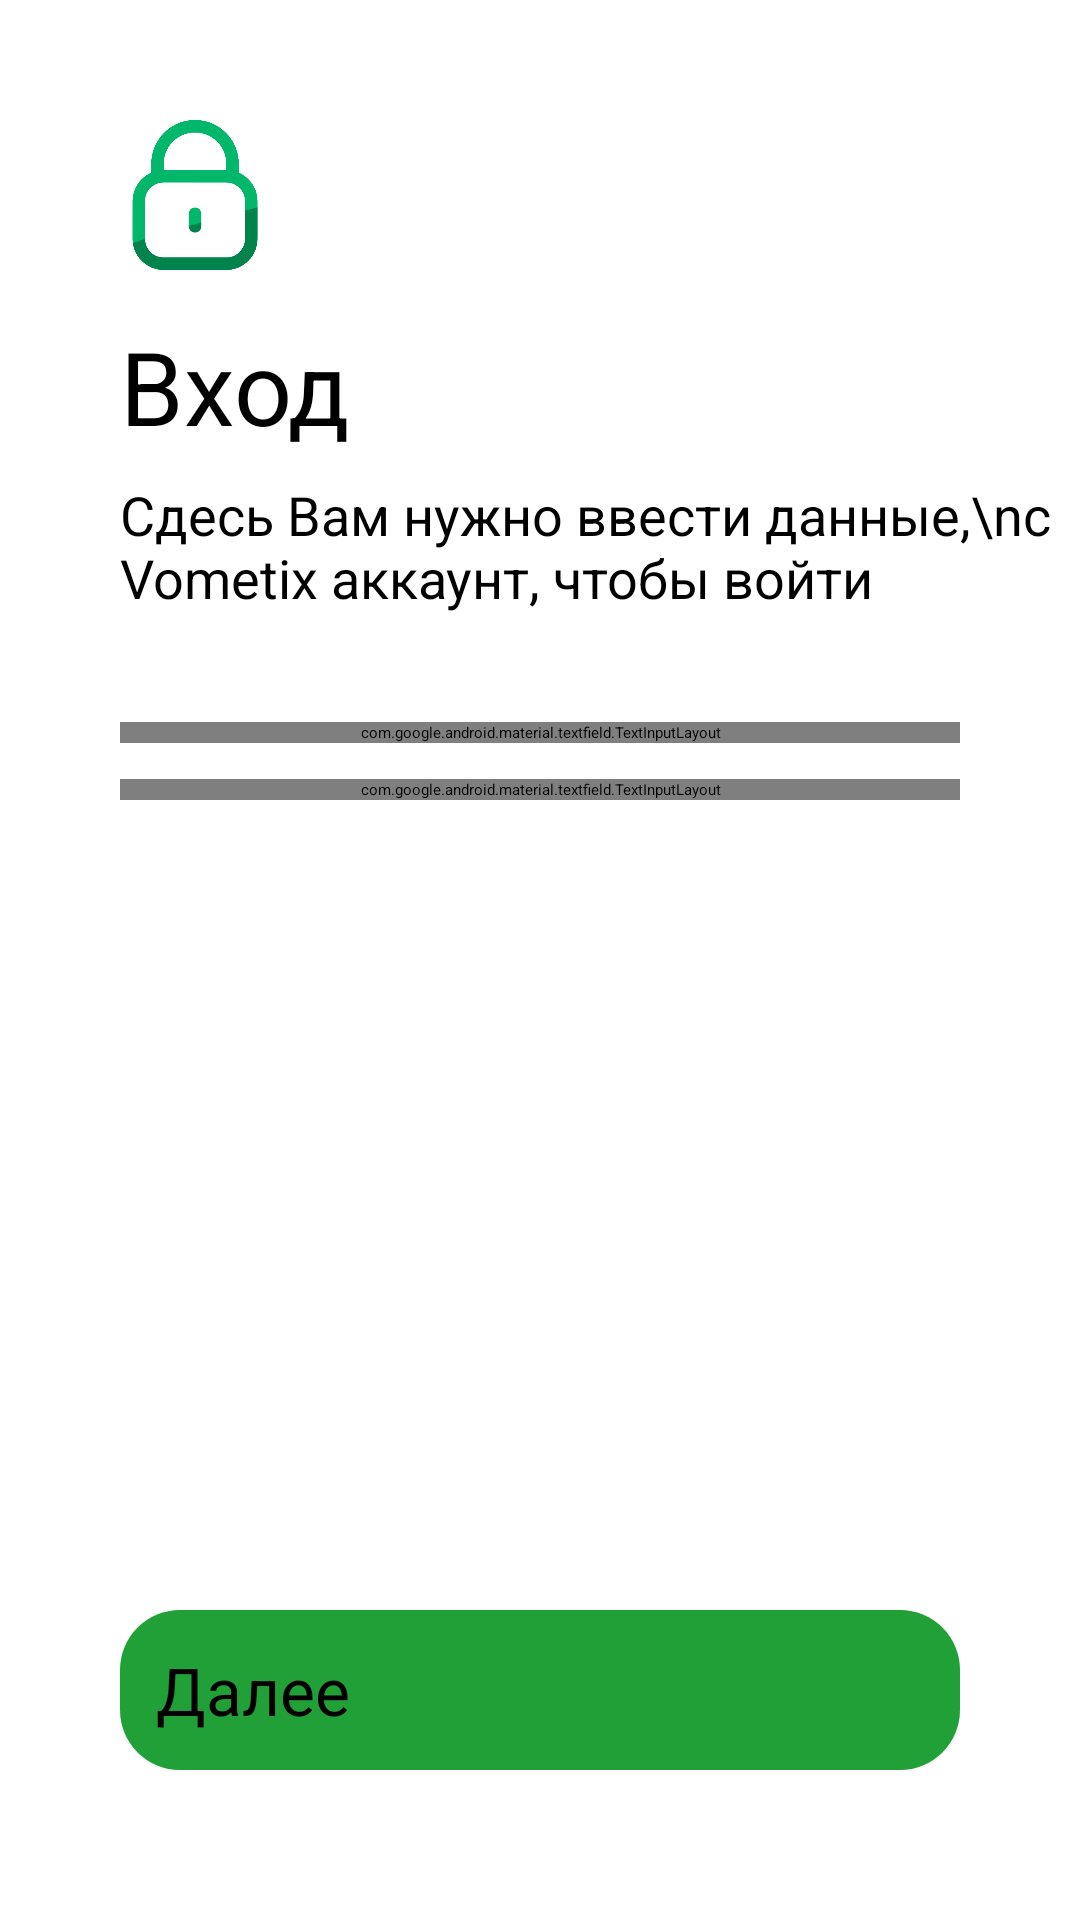

Produce the Android XML layout that renders to this screen, including the resource entries it uses.
<!-- AndroidManifest.xml: application theme Theme.SavchenkoHackathon -->
<!-- res/layout/activity_auth.xml -->
<?xml version="1.0" encoding="utf-8"?>
<androidx.constraintlayout.widget.ConstraintLayout xmlns:android="http://schemas.android.com/apk/res/android"
    xmlns:app="http://schemas.android.com/apk/res-auto"
    xmlns:tools="http://schemas.android.com/tools"
    android:layout_width="match_parent"
    android:layout_height="match_parent"
    android:id="@+id/bg"
    tools:context=".auth">
    <ImageView
        android:id="@+id/imgofsber"
        app:layout_constraintTop_toTopOf="parent"
        app:layout_constraintStart_toStartOf="parent"
        android:src="@drawable/locker"
        android:layout_marginStart="40dp"
        android:layout_marginTop="40dp"
        android:layout_width="50dp"
        android:layout_height="50dp"/>
    <TextView
        android:text="Вход"
        android:textSize="34sp"
        android:textColor="@color/black"
        android:id="@+id/welcometext"
        android:lineHeight="46dp"
        android:layout_marginStart="40dp"
        android:layout_marginTop="16dp"
        app:layout_constraintStart_toStartOf="parent"
        app:layout_constraintTop_toBottomOf="@id/imgofsber"
        android:layout_width="wrap_content"
        android:layout_height="wrap_content"/>
    <TextView
        android:text="Сдесь Вам нужно ввести данные,\nc Vometix аккаунт, чтобы войти"
        android:textSize="18sp"
        android:id="@+id/description"
        android:layout_marginStart="40dp"
        android:layout_marginTop="8dp"
        app:layout_constraintStart_toStartOf="parent"
        app:layout_constraintTop_toBottomOf="@id/welcometext"
        android:layout_width="wrap_content"
        android:layout_height="wrap_content"/>

    <com.google.android.material.textfield.TextInputLayout
        android:id="@+id/Fieldcodeofmember"
        android:layout_width="match_parent"
        android:layout_height="wrap_content"
        android:hint="Код пользователя"
        android:layout_marginTop="36dp"
        android:layout_marginStart="40dp"
        android:layout_marginEnd="40dp"
        app:startIconDrawable="@drawable/usericon"
        app:layout_constraintEnd_toEndOf="parent"
        app:layout_constraintStart_toStartOf="parent"
        app:layout_constraintTop_toBottomOf="@+id/description">

        <com.google.android.material.textfield.TextInputEditText
            android:id="@+id/textFieldcodeofmember"
            android:layout_width="match_parent"
            android:maxLength="6"
            android:inputType="number"
            android:layout_height="wrap_content" />

    </com.google.android.material.textfield.TextInputLayout>
    <com.google.android.material.textfield.TextInputLayout
        android:id="@+id/Fieldpasscode"
        android:layout_width="match_parent"
        android:layout_height="wrap_content"
        android:hint="Пароль"
        android:layout_marginTop="12dp"
        android:layout_marginStart="40dp"
        android:layout_marginEnd="40dp"
        app:startIconDrawable="@drawable/password"
        app:layout_constraintEnd_toEndOf="parent"
        app:layout_constraintStart_toStartOf="parent"
        app:layout_constraintTop_toBottomOf="@+id/Fieldcodeofmember">

        <com.google.android.material.textfield.TextInputEditText
            android:id="@+id/textFieldpasscode"
            android:layout_width="match_parent"
            android:maxLength="8"
            android:inputType="textPassword"
            android:layout_height="wrap_content" />

    </com.google.android.material.textfield.TextInputLayout>
    <Button
        android:background="@drawable/buttoncontinue"
        android:textSize="22dp"
        android:padding="12dp"
        android:id="@+id/conbut"
        android:text="Далее"
        android:layout_marginBottom="50dp"
        android:layout_marginStart="40dp"
        android:enabled="false"
        android:layout_marginEnd="40dp"
        app:layout_constraintStart_toStartOf="parent"
        app:layout_constraintBottom_toBottomOf="parent"
        app:layout_constraintEnd_toEndOf="parent"
        android:layout_width="match_parent"
        android:layout_height="wrap_content"/>
</androidx.constraintlayout.widget.ConstraintLayout>
<!-- resources referenced by this layout -->
<resources>
  <color name="black">#FF000000</color>
  <!-- drawable buttoncontinue (drawable) -->
  <?xml version="1.0" encoding="utf-8"?>
  <shape xmlns:android="http://schemas.android.com/apk/res/android"
      android:shape="rectangle">
      <corners android:radius="20dp" />
      <solid android:color="#21A038" />
  
  </shape>
  <!-- drawable locker: png bitmap (drawable, 18992 bytes) -->
  <!-- drawable usericon (drawable) -->
  <vector xmlns:android="http://schemas.android.com/apk/res/android" android:width="24dp" android:height="24dp" android:viewportWidth="24" android:viewportHeight="24" android:tint="@color/green"><path android:fillColor="@android:color/white" android:pathData="M12,12A6,6,0,1,0,6,6,6.006,6.006,0,0,0,12,12ZM12,2A4,4,0,1,1,8,6,4,4,0,0,1,12,2Z"/><path android:fillColor="@android:color/white" android:pathData="M12,14a9.01,9.01,0,0,0-9,9,1,1,0,0,0,2,0,7,7,0,0,1,14,0,1,1,0,0,0,2,0A9.01,9.01,0,0,0,12,14Z"/></vector>
  <style name="Theme.SavchenkoHackathon" parent="Base.Theme.SavchenkoHackathon" />
  <color name="green">#00B76A</color>
  <style name="Base.Theme.SavchenkoHackathon" parent="Theme.Material3.Light.NoActionBar">
          <item name="colorPrimary">@color/green</item>
          <item name="colorPrimary">@color/green</item>
          <item name="colorPrimary">@color/green</item>
      </style>
</resources>
